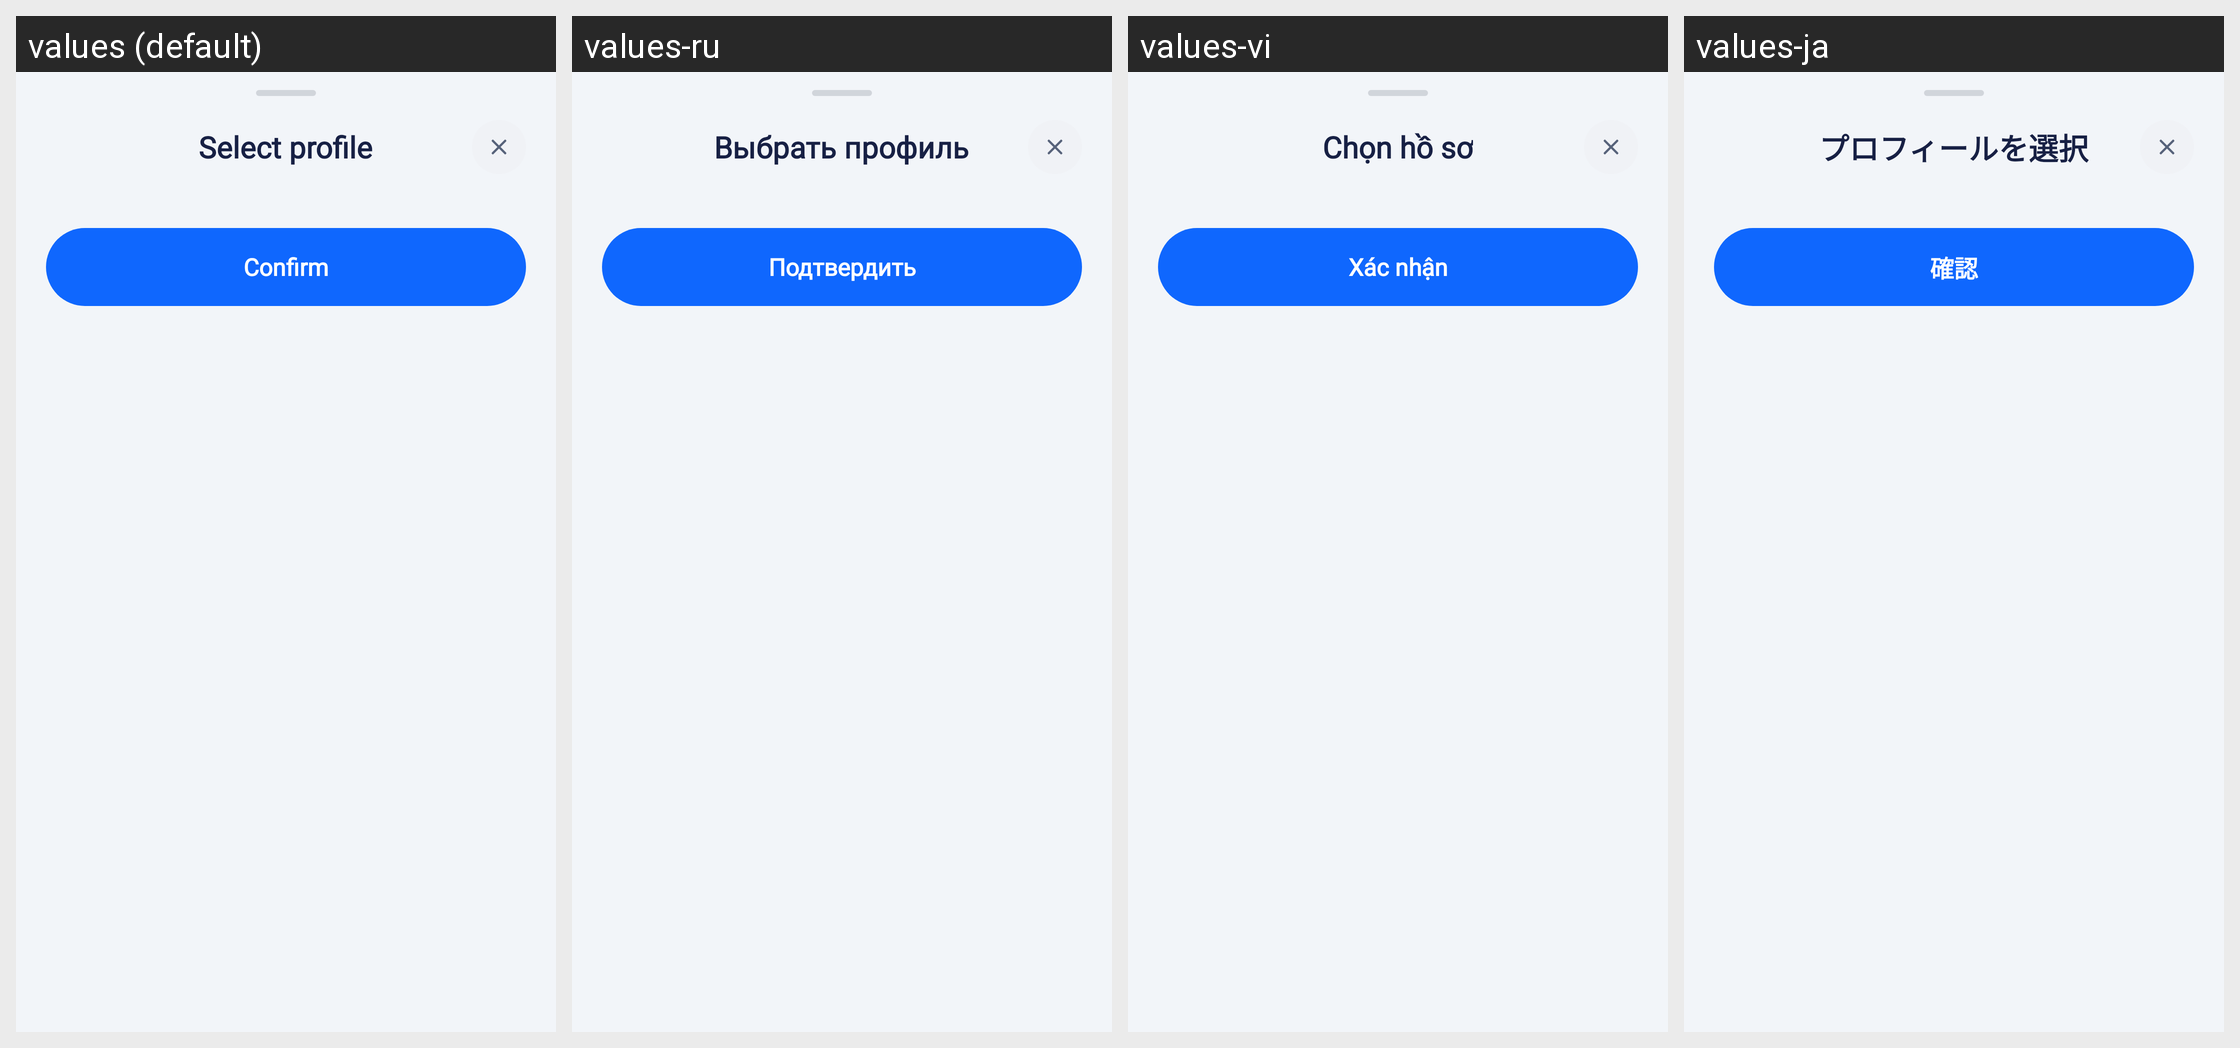

Locale-by-locale string values for the Android screen shown in this grid:
Android screen res/layout/bottom_sheet_save_result_to.xml rendered under 4 locales, left to right: values (default), values-ru, values-vi, values-ja. Device: Nexus 5 (rendered at 1080×1920; each locale shown at half size, 540×960, under a caption strip naming it); theme Theme.HealthCareAI.
Other locales in the repository, not shown: values-ar, values-bn, values-de, values-es, values-fr, values-hi, values-id, values-in, values-ko, values-pt-rBR, values-pt-rPT, values-tr, values-zh-rCN, values-zh-rTW.
Strings drawn on this screen, with the default value and each locale's value (text and hints the layout hard-codes, and strings that could not be matched under every locale, appear in the picture but are not listed):

title_select_profile
  values: Select profile
  values-ru: Выбрать профиль
  values-vi: Chọn hồ sơ
  values-ja: プロフィールを選択

btn_confirm
  values: Confirm
  values-ru: Подтвердить
  values-vi: Xác nhận
  values-ja: 確認
